Run: headless pygame with SDL's dummy video driver; simulated clock (each Clock.tick advances the game by its frame time, no real sleeping); random seed 0; keys injected as events and as key.get_pressed() state; mouse plan: one left click at the window centre at the start of phase 2, then a move to the lower-right quarter at the start of phase 3.
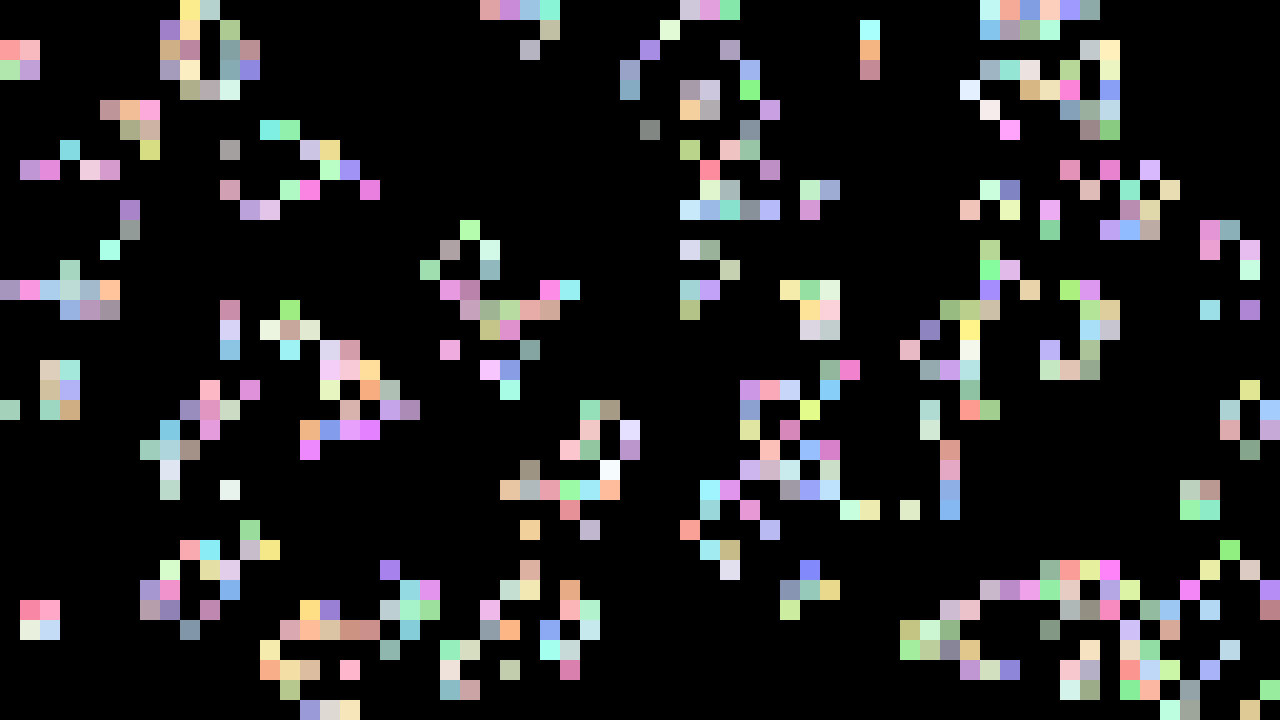
Frame 1 of 4 · flips 1–60 · no input
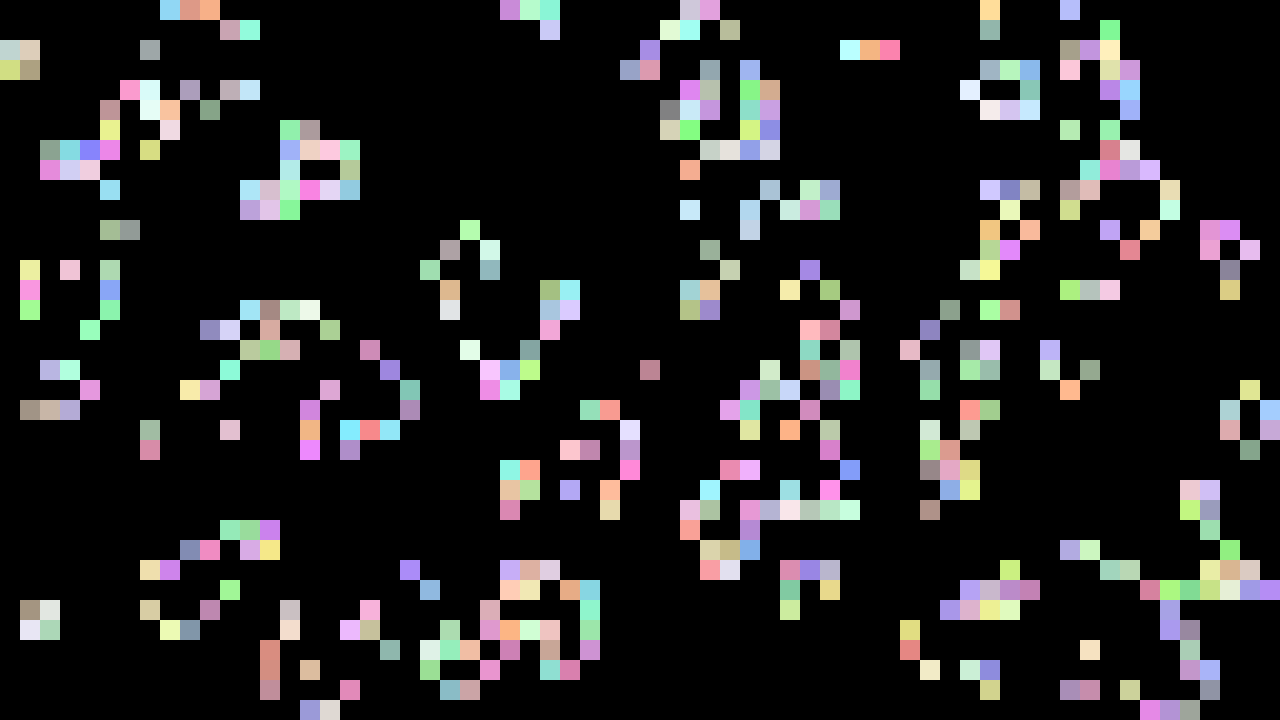
Frame 2 of 4 · flips 61–180 · clicked the window centre · tapped SPACE, RETURN · held RIGHT (→), D
Frame 3 of 4 · flips 181–300 · moved the mouse to the lower-right quarter · held DOWN (↓), S · screen unchanged from frame 2, image omitted
Frame 4 of 4 · flips 301–420 · held LEFT (←), A, UP (↑), W · screen unchanged from frame 3, image omitted

The pygame program that drew these frames:

# comments for reference in case i get rickrolled and need to recover my mentality
import pygame
import random
import math

# can you feel the rhythm the algorithm
WIDTH = 1280
HEIGHT = 720

# CELL_SIZE = math.gcd(WIDTH, HEIGHT)
CELL_SIZE = 20

CELLS_X = int(WIDTH / CELL_SIZE)
CELLS_Y = int(HEIGHT / CELL_SIZE)

# Initialize (setup) Pygame
pygame.init()

# Create a window
window = pygame.display.set_mode((WIDTH, HEIGHT))

cells = []

for x in range(CELLS_X):
    inner = []
    for y in range(CELLS_Y):
        if random.randint(0, 1) == 0:
            inner.append([0,0,0])
        else:
            inner.append([
                random.randint(128,255),
                random.randint(128,255),
                random.randint(128,255)
            ])
    cells.append(inner)

REFRESH_DELAY = 5
refresh_counter = REFRESH_DELAY

clock = pygame.time.Clock()

# Create an event loop (what runs every frame)
running = True
frozen  = False
while running:
    # Process every event
    for event in pygame.event.get():
        # If we click the X on the window...
        if event.type == pygame.QUIT:
            # Close the program
            running = False
        if event.type == pygame.MOUSEBUTTONDOWN:
            x = min(round(event.pos[0] / CELL_SIZE), len(cells) - 1)
            y = min(round(event.pos[1] / CELL_SIZE), len(cells[x]) - 1)
            cells[x][y] = [
                random.randint(128,255),
                random.randint(128,255),
                random.randint(128,255)
            ]
        if event.type == pygame.MOUSEMOTION and event.buttons[0]:
            x = min(round(event.pos[0] / CELL_SIZE), len(cells) - 1)
            y = min(round(event.pos[1] / CELL_SIZE), len(cells[x]) - 1)
            cells[x][y] = [
                random.randint(128,255),
                random.randint(128,255),
                random.randint(128,255)
            ]
        if event.type == pygame.KEYDOWN and event.key == pygame.K_SPACE:
            frozen = not frozen
        if event.type == pygame.KEYDOWN and event.key == pygame.K_f:
            cells = []

            for x in range(CELLS_X):
                inner = []
                for y in range(CELLS_Y):

                        inner.append([
                            random.randint(128,255),
                            random.randint(128,255),
                            random.randint(128,255)
                        ])
                cells.append(inner)
        if event.type == pygame.KEYDOWN and event.key == pygame.K_c:
            cells = []

            for x in range(CELLS_X):
                inner = []
                for y in range(CELLS_Y):

                        inner.append([
                            random.randint(128,255),
                            random.randint(128,255),
                            random.randint(128,255)
                        ])
                cells.append(inner)
                
    # Fill the screen with gray
    window.fill((128, 128, 128))

    # Draw each cell in a loop
    for x in range(len(cells)):
        for y in range(len(cells[x])):
            pygame.draw.rect(window, cells[x][y], (x * CELL_SIZE, y * CELL_SIZE, CELL_SIZE, CELL_SIZE))

    # Show what we drew
    pygame.display.flip()

    refresh_counter -= 1
    if refresh_counter == 0 and not frozen:
        # Change the cells
        new_cells = []
        for x in range(len(cells)):
            inner = []
            for y in range(len(cells[x])):
                # alive cells next to a cell
                neighbors = 0

                if y > 0:
                    neighbors += 1 if not cells[x][y-1] == [0,0,0] else 0 # up
                    if x > 0:
                        neighbors += 1 if not cells[x-1][y-1] == [0,0,0] else 0 # up left
                    if x < len(cells) - 1:
                        neighbors += 1 if not cells[x+1][y-1] == [0,0,0] else 0 # up right
                if y < len(cells[x]) - 1:
                    neighbors += 1 if not cells[x][y+1] == [0,0,0] else 0 # down
                    if x > 0:
                        neighbors += 1 if not cells[x-1][y+1] == [0,0,0] else 0 # down left
                    if x < len(cells) - 1:
                        neighbors += 1 if not cells[x+1][y+1] == [0,0,0] else 0 # down right
                if x > 0:
                    neighbors += 1 if not cells[x-1][y] == [0,0,0] else 0 # left
                if x < len(cells) - 1:
                    neighbors += 1 if not cells[x+1][y] == [0,0,0] else 0 # right

                # if 1 neighbor, it dies
                if neighbors < 2:
                    inner.append([0,0,0])
                
                if neighbors == 2:
                    inner.append(cells[x][y])
                
                # if 3 neighbors, it is alive
                if neighbors == 3:
                    inner.append([
                        random.randint(128,255),
                        random.randint(128,255),
                        random.randint(128,255)
                    ])

                # if more than 3, it dies
                if neighbors > 3:
                    inner.append([0,0,0])
            new_cells.append(inner)
        cells = new_cells
        refresh_counter = REFRESH_DELAY
    elif refresh_counter < 0:
        refresh_counter = 1

    clock.tick(60)

pygame.quit()
